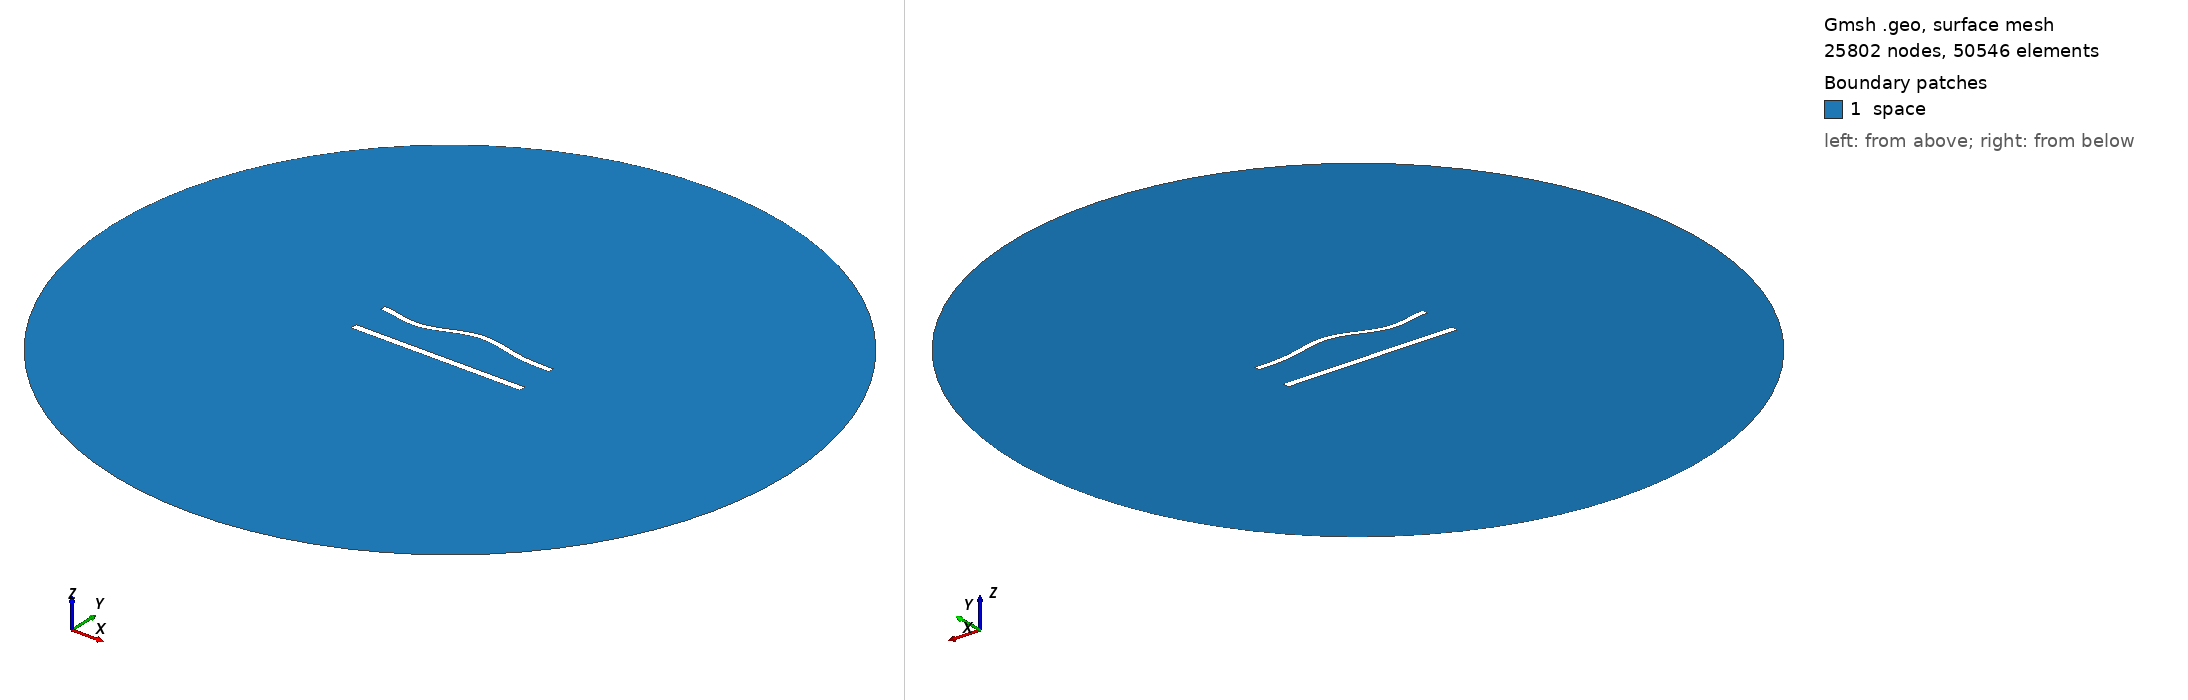

Gmsh geometry script, surface-meshed: 25802 nodes, 50546 surface elements. Boundary patches (legend numbers): 1 space. Left view from above one corner, right view from below the opposite corner. Legend entries are the model's physical surfaces. The drawing asked Gmsh for element sizes between 1% and 20% of the model's largest extent; the script's own settings can give other sizes.

=== 964.geo (drawn) ===
//---------------------------------------
// Geometry kernel
//---------------------------------------

SetFactory("OpenCASCADE");



//---------------------------------------
// Parameters of the geometry
//---------------------------------------

// Overetch of the upper plate
overetch = 0.25;

// Distance between the plates
distance = 22.5;

// Discretization over the x axis (for the deformation)
nx = 50; 

// Length of the plate
L = 100 - overetch; 

// Number of modes
n = 4; 

// 1st mode coefficient
coeff(1) = 1.5;
beta(1) = 0.596864 * 3.1415926535 / L;

// 2nd mode coefficient
coeff(2) = 1.5;
beta(2) = 1.49418 * 3.1415926535 / L;

// 3rd mode coefficient
coeff(3) = -1.5;
beta(3) = 2.50025 * 3.1415926535 / L;

// 4th mode coefficient
coeff(4) = -1.5;
beta(4) = 3.49999 * 3.1415926535 / L;



//---------------------------------------
// Upper plate (deformed rectangle)
//---------------------------------------

// Coordiantes of the upper plate
xmin = -50;
xmax = 50 - overetch;

// Height of the upper plate
yheight = 4 - 2 * overetch;

// Indexes of the points
UpperID[] = {};
LowerID[] = {};
LeftID[] = {};
RightID[] = {};

// Point index
p = 1;

// Horizontal edges
For i In {1:nx}
    x = xmin + (i-1)*(xmax - xmin)/(nx-1);

    y_bottom = distance / 2 + overetch;
    For j In {1:n}
        C = (Cosh(beta(j)*L) + Cos(beta(j)*L)) / (Sinh(beta(j)*L) + Sin(beta(j)*L));
        y_bottom  = y_bottom + coeff(j) * (Cosh(beta(j)*(x+50)) - Cos(beta(j)*(x+50)) - C * (Sinh(beta(j)*(x+50)) - Sin(beta(j)*(x+50))));
    EndFor

    y_top = y_bottom + yheight;

    Point(p) = {x, y_top, 0, 1.0};
    UpperID[i] = p;
    p = p + 1;

    Point(p) = {x, y_bottom, 0, 1.0};
    LowerID[i] = p;
    p = p + 1;
EndFor

// Create point lists
UpperPts[] = {}; LowerPts[] = {};
For i In {1:nx}
  UpperPts[] += {UpperID[i]};
  LowerPts[] += {LowerID[i]};
EndFor

// Build splines
Spline(1) = {UpperPts[]};
Spline(2) = {LowerPts[]};
Line(3) = {LowerPts[nx-1], UpperPts[nx-1]};
Line(4) = {LowerPts[0], UpperPts[0]};

// Build the plane surface
Curve Loop(1) = {2, 3, -1, -4};
Plane Surface(1) = {1};



//---------------------------------------
// Lower plate (rectangle)
//---------------------------------------

// Vertices
Point(1001) = {-50, -distance/2, 0, 1.0};
Point(1002) = { 50, -distance/2, 0, 1.0};
Point(1003) = { 50,  -distance/2 + 4, 0, 1.0};
Point(1004) = {-50,  -distance/2 + 4, 0, 1.0};

// Edges
Line(5) = {1001, 1002};
Line(6) = {1002, 1003};
Line(7) = {1003, 1004};
Line(8) = {1004, 1001};

// Plane surface
Line Loop(2) = {5, 6, 7, 8};
Plane Surface(2) = {2}; 



//---------------------------------------
// Outer (fictious) boundary
//---------------------------------------

// Points
Point(1005) = {0, 0, 0};       // Center
Point(1006) = {200, 0, 0};     // Start point
Point(1007) = {0, 200, 0};     // 90 degrees
Point(1008) = {-200, 0, 0};    // 180 degrees
Point(1009) = {0, -200, 0};    // 270 degrees

// Circle arcs (each needs start, center, end)
Circle(9) = {1006, 1005, 1007};
Circle(10) = {1007, 1005, 1008};
Circle(11) = {1008, 1005, 1009};
Circle(12) = {1009, 1005, 1006};

// Plane surface for the entire domain
Curve Loop(3) = {9, 10, 11, 12};
Surface(3) = {3};

// Subtract the plates from the whole domain to obtain the actual domain where we want to solve the equations
BooleanDifference{ Surface{3}; Delete; }{ Surface{1}; Surface{2}; Delete; }




//---------------------------------------
// Transfinite Lines/Curves
//---------------------------------------

// Set the number of points on the boundaries
r = 6;
d = 0.15;

// Plates
Transfinite Curve {1} = 50*r/4 Using Progression 1;
Transfinite Line {2} = 50*r Using Progression 1;
Transfinite Curve {3, 4} = 2*r Using Progression 1+d;
Transfinite Line {5} = 50*r/4 Using Progression 1;
Transfinite Line {7} = 50*r Using Progression 1;
Transfinite Line {6} = 2*r Using Progression 1-d;
Transfinite Line {8} = 2*r Using Progression 1+d;

// Outer boundary
Transfinite Line {9, 10, 11, 12} = 20 Using Progression 1;



//---------------------------------------
// Physical groups
//---------------------------------------                

// Physical curves (boundaries)
Physical Line("force_segment", 10) = {2};
Physical Line("upper_plate", 11) = {1, 3, 4};
Physical Line("lower_plate", 12) = {5, 6, 7, 8};
Physical Line("boundary", 20) = {9, 10, 11, 12};

// Physical Surfaces
Physical Surface("space", 30) = {3};



//---------------------------------------
// 6. Generate the Mesh
//---------------------------------------

// 2D mesh generation
Mesh 2;
